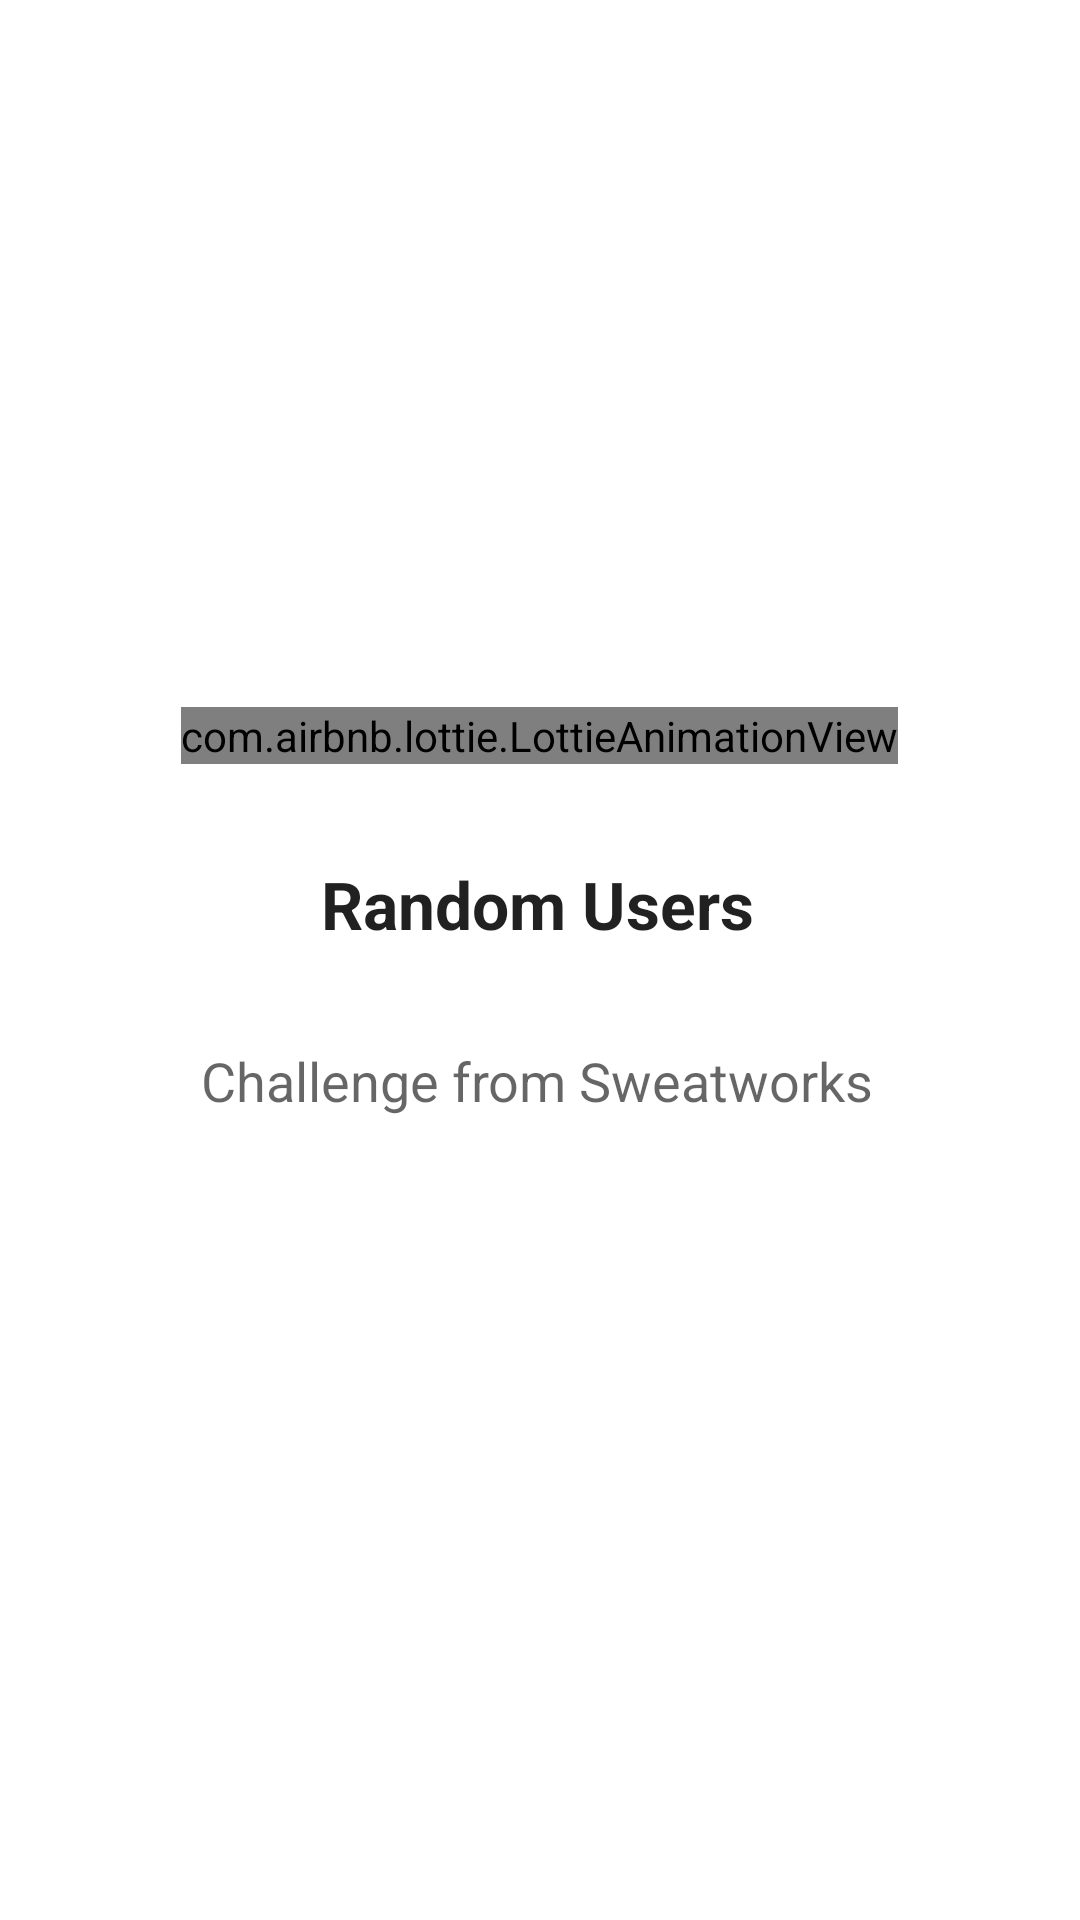

This screen was rendered from an Android layout file. Write that file and the resources it references.
<!-- AndroidManifest.xml: application theme AppTheme -->
<!-- res/layout/activity_main.xml -->
<?xml version="1.0" encoding="utf-8"?>
<androidx.constraintlayout.widget.ConstraintLayout xmlns:android="http://schemas.android.com/apk/res/android"
    xmlns:app="http://schemas.android.com/apk/res-auto"
    xmlns:tools="http://schemas.android.com/tools"
    android:layout_width="match_parent"
    android:layout_height="match_parent"
    tools:context=".MainActivity"
    >

    <com.airbnb.lottie.LottieAnimationView
        android:id="@+id/imageView"
        android:layout_width="wrap_content"
        android:layout_height="wrap_content"
        app:layout_constraintBottom_toTopOf="@+id/textView"
        app:layout_constraintEnd_toEndOf="parent"
        app:layout_constraintHorizontal_bias="0.498"
        app:layout_constraintStart_toStartOf="parent"
        app:layout_constraintTop_toTopOf="parent"
        app:layout_constraintVertical_chainStyle="packed"
        app:lottie_fileName="random_users_animation.json"
        app:lottie_loop="true"
        app:lottie_autoPlay="true"/>

    <TextView
        android:id="@+id/textView"
        android:layout_width="wrap_content"
        android:layout_height="wrap_content"
        android:layout_marginTop="32dp"
        android:text="@string/text_random_users"
        android:textAppearance="@style/TextAppearance.AppCompat.Large"
        android:textStyle="bold"
        app:layout_constraintBottom_toTopOf="@+id/textView3"
        app:layout_constraintEnd_toEndOf="parent"
        app:layout_constraintHorizontal_bias="0.496"
        app:layout_constraintStart_toStartOf="parent"
        app:layout_constraintTop_toBottomOf="@+id/imageView" />

    <TextView
        android:id="@+id/textView3"
        android:layout_width="wrap_content"
        android:layout_height="wrap_content"
        android:layout_marginTop="32dp"
        android:layout_marginBottom="32dp"
        android:text="@string/text_challenge_from_sw"
        android:textAppearance="@style/TextAppearance.AppCompat.Medium"
        app:layout_constraintBottom_toBottomOf="parent"
        app:layout_constraintEnd_toEndOf="parent"
        app:layout_constraintHorizontal_bias="0.494"
        app:layout_constraintStart_toStartOf="parent"
        app:layout_constraintTop_toBottomOf="@+id/textView" />

</androidx.constraintlayout.widget.ConstraintLayout>
<!-- resources referenced by this layout -->
<resources>
  <string name="text_challenge_from_sw">Challenge from Sweatworks</string>
  <string name="text_random_users">Random Users</string>
  <style name="AppTheme" parent="Theme.MaterialComponents.DayNight.NoActionBar">
          
          <item name="colorPrimary">@color/colorPrimary</item>
          <item name="colorPrimaryDark">@color/colorPrimaryDark</item>
          <item name="colorAccent">@color/colorAccent</item>
      </style>
  <color name="colorPrimary">#6200EE</color>
  <color name="colorPrimaryDark">#3700B3</color>
  <color name="colorAccent">#03DAC5</color>
</resources>
